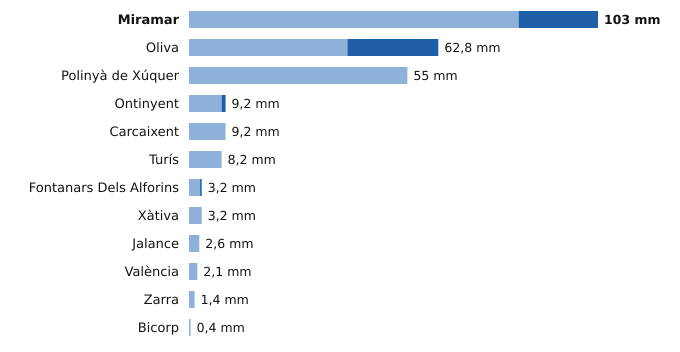

Data behind this chart, as committed beside it:
estacion, provincia, indicativo, mm_6_dias_anteriores, mm_hoy, mm_7_dias, horas_de_hoy
Miramar, Valencia, 8058Y, 83.0, 20.0, 103.0, 9
Oliva, Valencia, 8058X, 39.9, 22.9, 62.8, 9
Polinyà de Xúquer, Valencia, 8325X, 55.0, 0.0, 55.0, 9
Ontinyent, Valencia, 8283X, 8.2, 1.0, 9.2, 8
Carcaixent, Valencia, 8300X, 9.2, 0.0, 9.2, 6
Turís, Valencia, 8337X, 8.2, 0.0, 8.2, 8
Fontanars Dels Alforins, Valencia, 8005X, 2.8, 0.4, 3.2, 7
Xàtiva, Valencia, 8293X, 3.2, 0.0, 3.2, 9
Jalance, Valencia, 8193E, 2.6, 0.0, 2.6, 5
València, Valencia, 8416, 2.1, 0.0, 2.1, 9
Zarra, Valencia, 8203O, 1.4, 0.0, 1.4, 9
Bicorp, Valencia, 8270X, 0.4, 0.0, 0.4, 7
